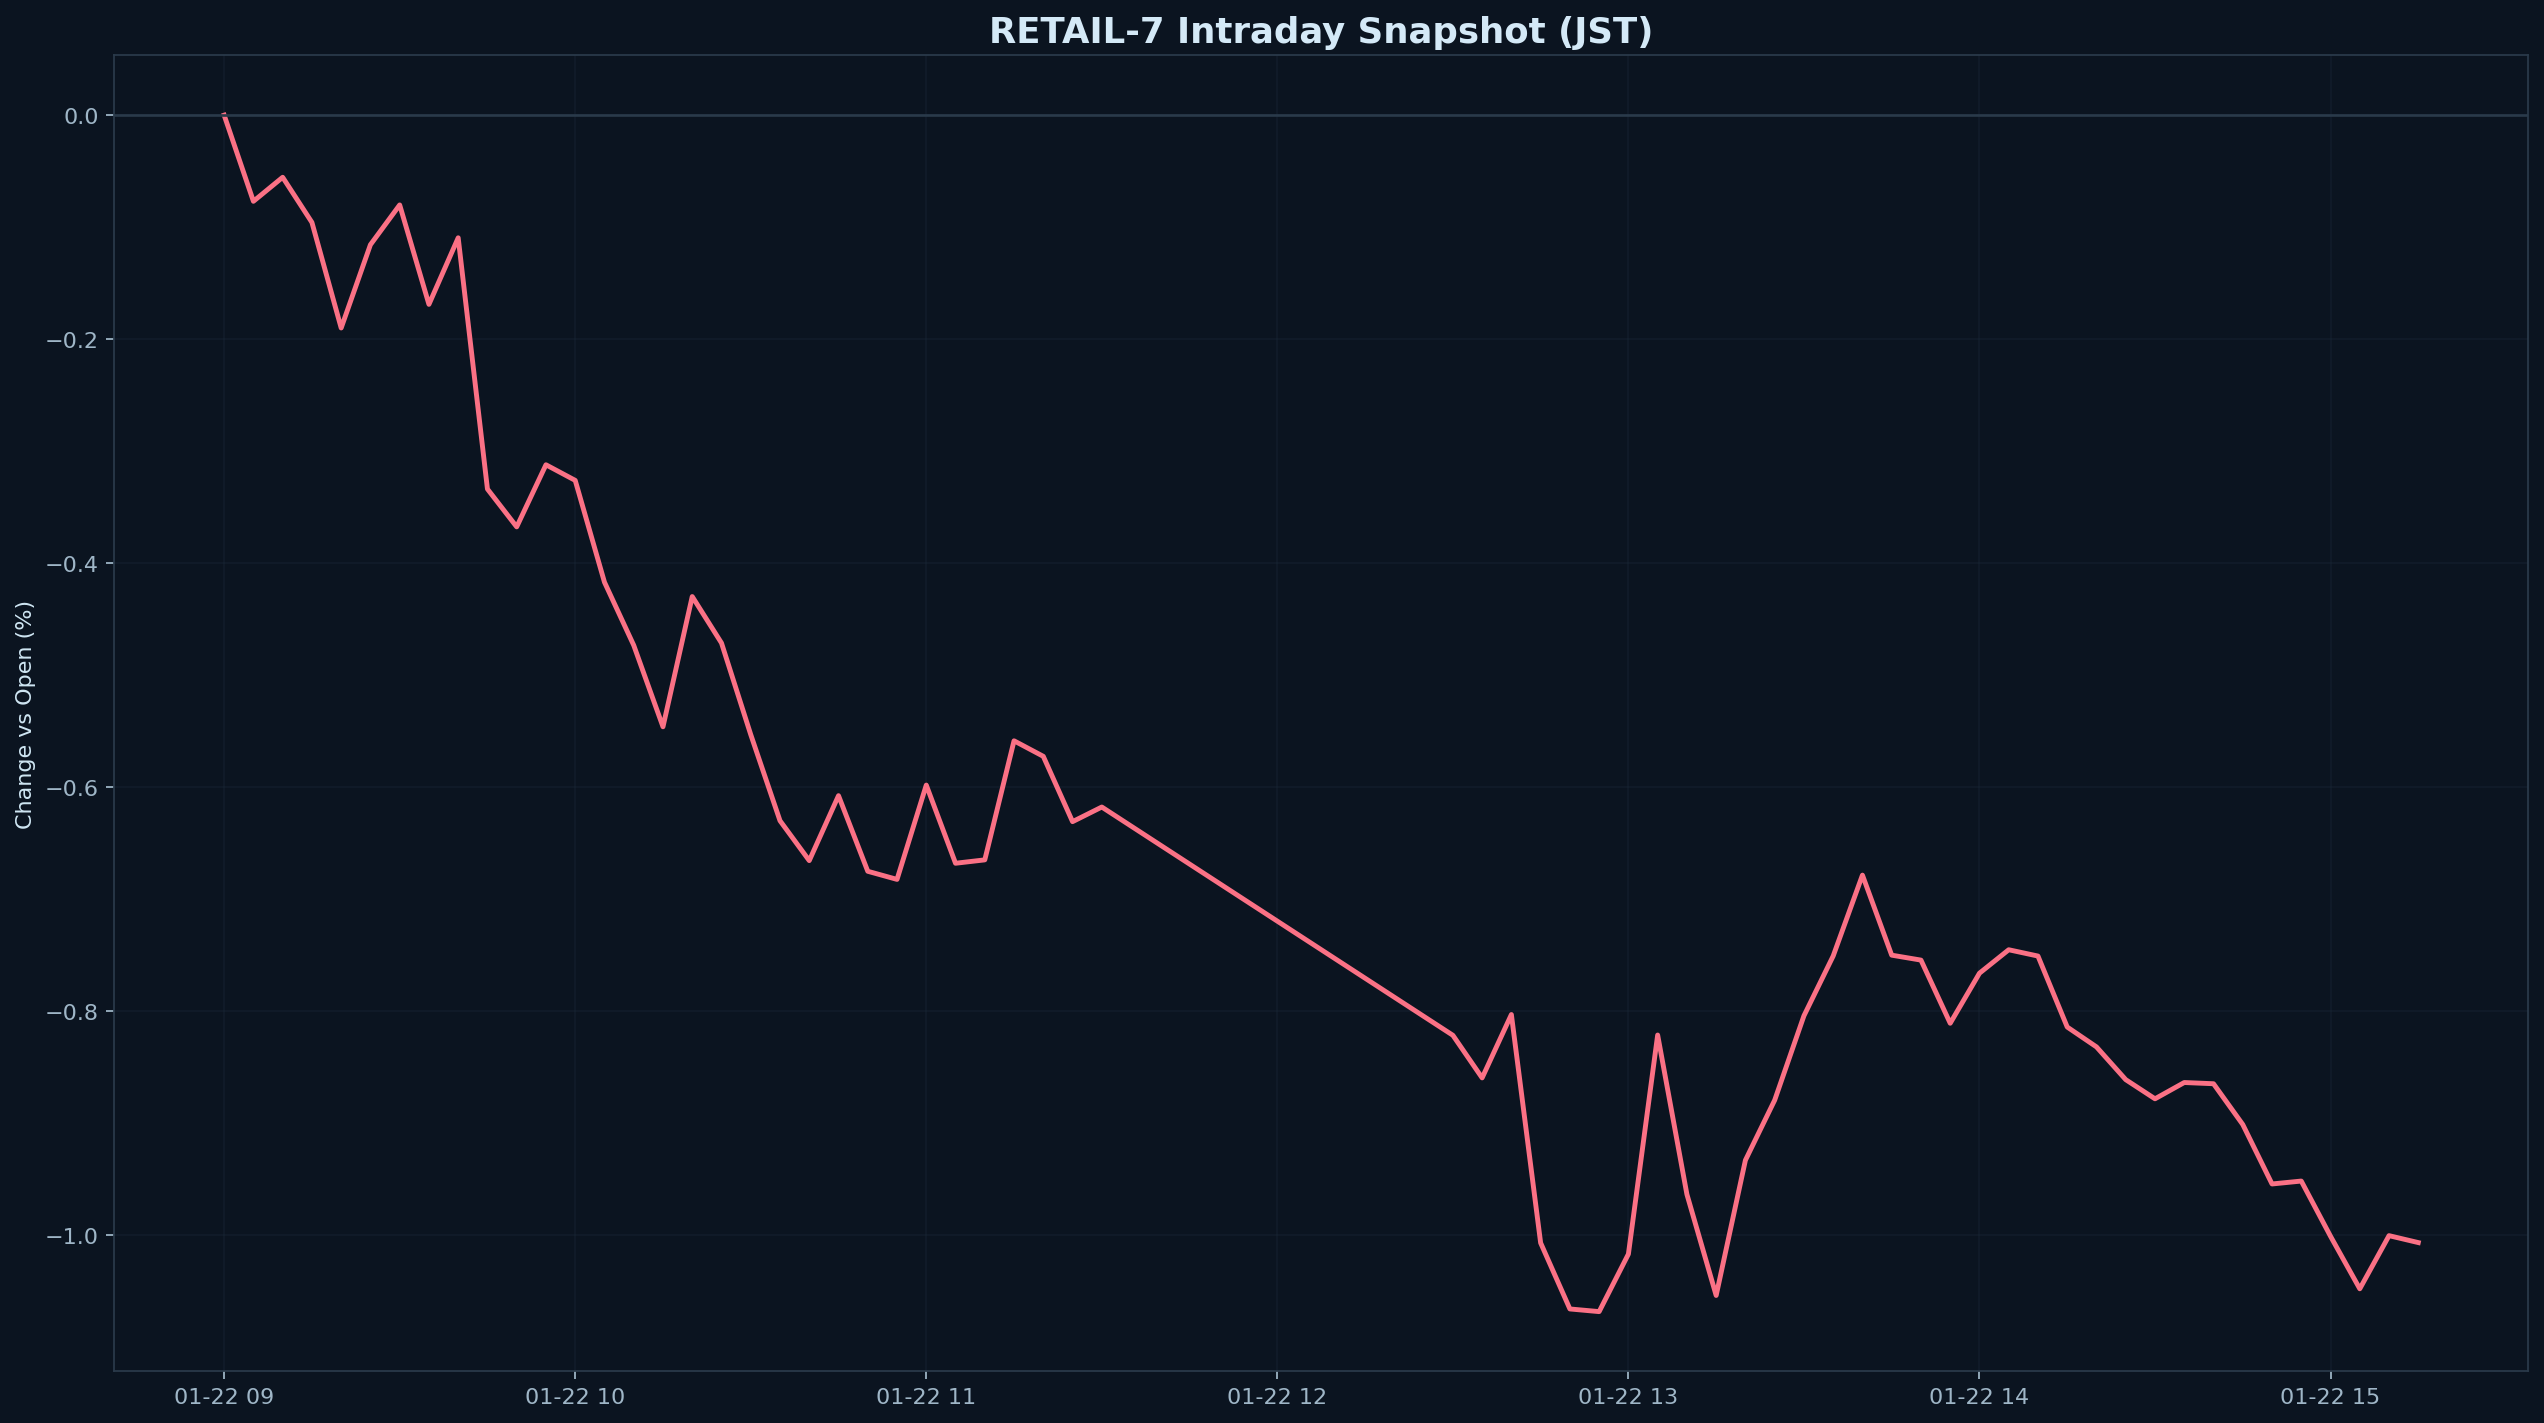

Values plotted in this chart, from the file beside it:
datetime_jst, pct
2026-01-22 09:00:00+09:00, 0.000000
2026-01-22 09:05:00+09:00, -0.07689
2026-01-22 09:10:00+09:00, -0.05546
2026-01-22 09:15:00+09:00, -0.09574
2026-01-22 09:20:00+09:00, -0.19
2026-01-22 09:25:00+09:00, -0.1157
2026-01-22 09:30:00+09:00, -0.08014
2026-01-22 09:35:00+09:00, -0.1689
2026-01-22 09:40:00+09:00, -0.1095
2026-01-22 09:45:00+09:00, -0.3337
2026-01-22 09:50:00+09:00, -0.3675
2026-01-22 09:55:00+09:00, -0.3121
2026-01-22 10:00:00+09:00, -0.326
2026-01-22 10:05:00+09:00, -0.4169
2026-01-22 10:10:00+09:00, -0.4732
2026-01-22 10:15:00+09:00, -0.546
2026-01-22 10:20:00+09:00, -0.4297
2026-01-22 10:25:00+09:00, -0.4712
2026-01-22 10:30:00+09:00, -0.5529
2026-01-22 10:35:00+09:00, -0.6298
2026-01-22 10:40:00+09:00, -0.6654
2026-01-22 10:45:00+09:00, -0.6075
2026-01-22 10:50:00+09:00, -0.675
2026-01-22 10:55:00+09:00, -0.6822
2026-01-22 11:00:00+09:00, -0.598
2026-01-22 11:05:00+09:00, -0.6678
2026-01-22 11:10:00+09:00, -0.6648
2026-01-22 11:15:00+09:00, -0.5585
2026-01-22 11:20:00+09:00, -0.5723
2026-01-22 11:25:00+09:00, -0.6307
2026-01-22 11:30:00+09:00, -0.6176
2026-01-22 12:30:00+09:00, -0.8214
2026-01-22 12:35:00+09:00, -0.8594
2026-01-22 12:40:00+09:00, -0.8028
2026-01-22 12:45:00+09:00, -1.007
2026-01-22 12:50:00+09:00, -1.066
2026-01-22 12:55:00+09:00, -1.068
2026-01-22 13:00:00+09:00, -1.017
2026-01-22 13:05:00+09:00, -0.8211
2026-01-22 13:10:00+09:00, -0.9633
2026-01-22 13:15:00+09:00, -1.054
2026-01-22 13:20:00+09:00, -0.9329
2026-01-22 13:25:00+09:00, -0.8793
2026-01-22 13:30:00+09:00, -0.8039
2026-01-22 13:35:00+09:00, -0.7506
2026-01-22 13:40:00+09:00, -0.6784
2026-01-22 13:45:00+09:00, -0.7498
2026-01-22 13:50:00+09:00, -0.7542
2026-01-22 13:55:00+09:00, -0.8106
2026-01-22 14:00:00+09:00, -0.7659
2026-01-22 14:05:00+09:00, -0.745
2026-01-22 14:10:00+09:00, -0.7506
2026-01-22 14:15:00+09:00, -0.814
2026-01-22 14:20:00+09:00, -0.8317
2026-01-22 14:25:00+09:00, -0.861
2026-01-22 14:30:00+09:00, -0.8781
2026-01-22 14:35:00+09:00, -0.8635
2026-01-22 14:40:00+09:00, -0.8646
2026-01-22 14:45:00+09:00, -0.901
2026-01-22 14:50:00+09:00, -0.9541
... 5 more rows
